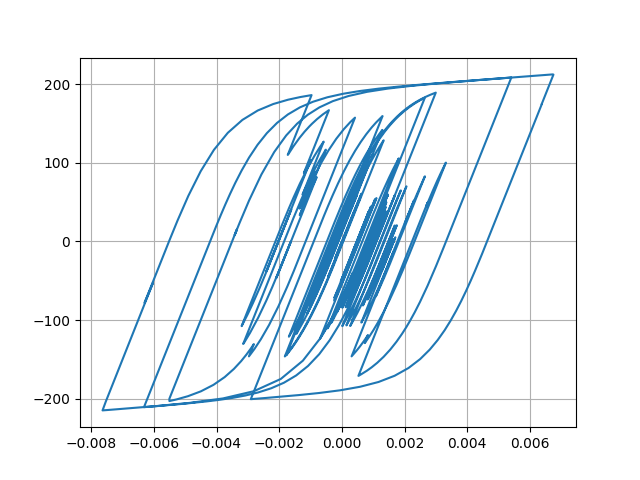

Values plotted in this chart, from the file beside it:
Desplacment, Force
0.0, 0.0
6.895515360065135e-06, 0.6895
2.1244943163577273e-05, 2.124
3.195339486326217e-05, 3.195
3.259722407861132e-05, 3.259
2.3921698900110244e-05, 2.392
1.2205482293383559e-05, 1.22
4.930848995269029e-06, 0.4928
5.476517768001903e-06, 0.5474
1.2016372970176614e-05, 1.201
1.9546888122637467e-05, 1.954
2.3005099381482753e-05, 2.3
2.0295776891186512e-05, 2.029
1.4088847474347837e-05, 1.408
1.0984952230148783e-05, 1.098
1.619480275927817e-05, 1.619
2.9934406697084066e-05, 2.993
4.767565431205328e-05, 4.766
6.317491603492089e-05, 6.315
7.141044114722327e-05, 7.138
6.965374386032084e-05, 6.962
6.006515835035e-05, 6.003
4.804646957277207e-05, 4.801
3.865305632607716e-05, 3.862
3.309475473075018e-05, 3.306
2.9848661261203203e-05, 2.981
2.8215994925593087e-05, 2.818
2.737189835011925e-05, 2.734
2.7412586097203882e-05, 2.738
2.8046405797850335e-05, 2.801
2.7683560823513947e-05, 2.765
2.5557065387365515e-05, 2.552
2.2992156109285867e-05, 2.296
2.10017767273935e-05, 2.097
1.8076997969264953e-05, 1.804
1.1453980025067709e-05, 1.142
-2.588116000116574e-06, -0.2622
-2.4467550215081434e-05, -2.45
-5.0135862350144865e-05, -5.016
-7.344646352429496e-05, -7.345
-8.844021700887551e-05, -8.842
-9.369936954298753e-05, -9.367
-9.240279177053595e-05, -9.237
-8.904548086637649e-05, -8.901
-8.3232747080227e-05, -8.32
-7.424878835185181e-05, -7.421
-6.339134584823046e-05, -6.336
-5.506823695626386e-05, -5.503
-5.913113942071546e-05, -5.909
-7.97399214109067e-05, -7.968
-0.000112, -11.19
-0.000145, -14.47
-0.0001675, -16.71
-0.0001763, -17.58
-0.0001789, -17.84
-0.0001851, -18.46
-0.0001983, -19.77
-0.0002141, -21.33
-0.0002234, -22.24
-0.0002174, -21.64
... 2,941 more rows
